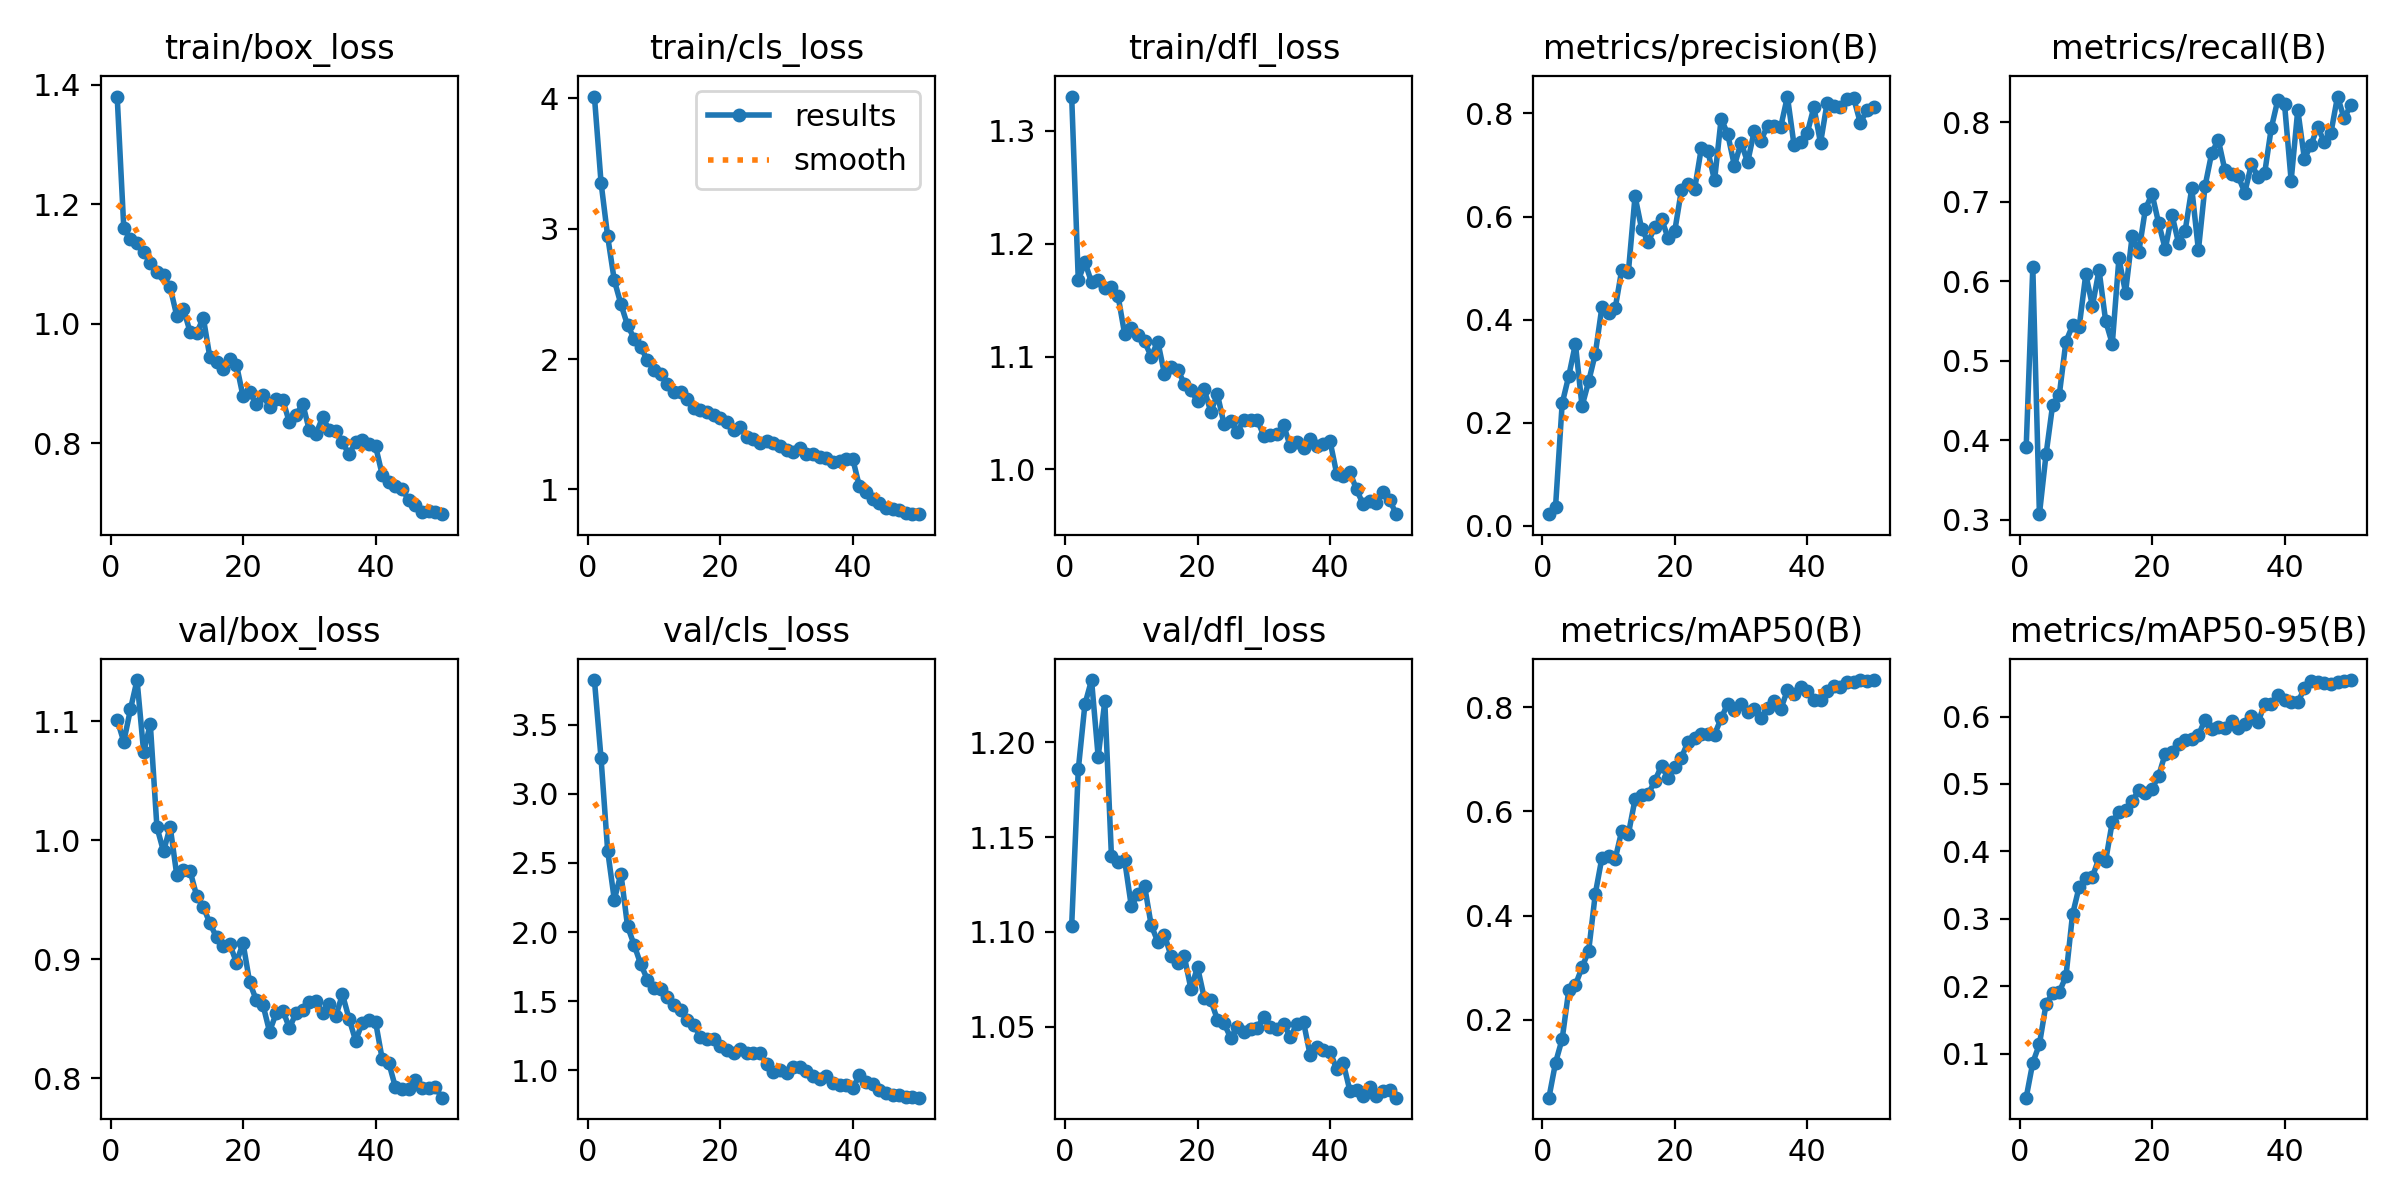

The table this chart was drawn from, first rows:
epoch, time, train/box_loss, train/cls_loss, train/dfl_loss, metrics/precision(B), metrics/recall(B), metrics/mAP50(B), metrics/mAP50-95(B), val/box_loss, val/cls_loss, val/dfl_loss, lr/pg0, lr/pg1, lr/pg2
1, 6.552, 1.381, 4.014, 1.33, 0.02251, 0.3911, 0.05044, 0.03446, 1.101, 3.822, 1.103, 0.0001902, 0.0001902, 0.0001902
2, 12.31, 1.16, 3.354, 1.168, 0.03704, 0.6177, 0.1176, 0.08647, 1.083, 3.256, 1.186, 0.0003786, 0.0003786, 0.0003786
3, 18.02, 1.141, 2.941, 1.184, 0.2373, 0.3073, 0.1631, 0.1137, 1.11, 2.588, 1.22, 0.0005592, 0.0005592, 0.0005592
4, 23.94, 1.136, 2.604, 1.166, 0.2908, 0.3824, 0.2572, 0.1734, 1.135, 2.235, 1.233, 0.0005531, 0.0005531, 0.0005531
5, 29.94, 1.12, 2.421, 1.168, 0.3529, 0.4449, 0.2668, 0.1898, 1.074, 2.421, 1.192, 0.0005414, 0.0005414, 0.0005414
6, 35.79, 1.101, 2.259, 1.161, 0.232, 0.4574, 0.3005, 0.1914, 1.098, 2.042, 1.222, 0.0005298, 0.0005298, 0.0005298
7, 41.88, 1.086, 2.157, 1.162, 0.2801, 0.5242, 0.3323, 0.2143, 1.011, 1.906, 1.14, 0.0005181, 0.0005181, 0.0005181
8, 47.72, 1.081, 2.092, 1.154, 0.3337, 0.5445, 0.4415, 0.3064, 0.9905, 1.766, 1.137, 0.0005065, 0.0005065, 0.0005065
9, 53.85, 1.061, 1.989, 1.12, 0.4243, 0.5426, 0.5108, 0.3472, 1.011, 1.657, 1.138, 0.0004949, 0.0004949, 0.0004949
10, 59.73, 1.013, 1.917, 1.125, 0.4124, 0.6089, 0.5149, 0.3609, 0.9706, 1.593, 1.114, 0.0004832, 0.0004832, 0.0004832
11, 65.53, 1.025, 1.889, 1.119, 0.4219, 0.569, 0.5082, 0.3623, 0.9751, 1.592, 1.12, 0.0004716, 0.0004716, 0.0004716
12, 71.4, 0.9871, 1.809, 1.113, 0.497, 0.6141, 0.5629, 0.3898, 0.9743, 1.529, 1.124, 0.0004599, 0.0004599, 0.0004599
13, 77.24, 0.9845, 1.748, 1.1, 0.4929, 0.55, 0.5567, 0.3859, 0.9532, 1.475, 1.104, 0.0004483, 0.0004483, 0.0004483
14, 83.05, 1.01, 1.75, 1.113, 0.6394, 0.5214, 0.623, 0.4438, 0.9439, 1.435, 1.095, 0.0004366, 0.0004366, 0.0004366
15, 88.74, 0.9439, 1.692, 1.085, 0.5755, 0.6287, 0.631, 0.4585, 0.9303, 1.366, 1.098, 0.000425, 0.000425, 0.000425
16, 94.5, 0.9362, 1.624, 1.091, 0.5506, 0.5858, 0.6328, 0.4614, 0.9184, 1.331, 1.087, 0.0004134, 0.0004134, 0.0004134
17, 100.2, 0.9241, 1.606, 1.088, 0.5802, 0.6568, 0.6587, 0.474, 0.9112, 1.241, 1.084, 0.0004017, 0.0004017, 0.0004017
18, 106.1, 0.9421, 1.597, 1.076, 0.5954, 0.6368, 0.6873, 0.491, 0.9128, 1.228, 1.087, 0.0003901, 0.0003901, 0.0003901
19, 111.8, 0.9321, 1.572, 1.07, 0.5578, 0.6911, 0.6634, 0.4867, 0.8972, 1.228, 1.07, 0.0003784, 0.0003784, 0.0003784
20, 117.7, 0.8788, 1.547, 1.061, 0.5722, 0.7097, 0.6849, 0.4924, 0.9137, 1.174, 1.081, 0.0003668, 0.0003668, 0.0003668
21, 123.5, 0.8857, 1.517, 1.071, 0.651, 0.673, 0.7032, 0.5121, 0.8806, 1.147, 1.065, 0.0003552, 0.0003552, 0.0003552
22, 129.3, 0.866, 1.453, 1.051, 0.6625, 0.6405, 0.7333, 0.5451, 0.8658, 1.123, 1.064, 0.0003435, 0.0003435, 0.0003435
23, 135, 0.8809, 1.477, 1.067, 0.6535, 0.6838, 0.7412, 0.547, 0.8619, 1.157, 1.054, 0.0003319, 0.0003319, 0.0003319
24, 140.7, 0.861, 1.405, 1.04, 0.7321, 0.6483, 0.7482, 0.5585, 0.8393, 1.126, 1.052, 0.0003202, 0.0003202, 0.0003202
25, 146.6, 0.8738, 1.385, 1.043, 0.7266, 0.6636, 0.7483, 0.5655, 0.8546, 1.128, 1.044, 0.0003086, 0.0003086, 0.0003086
26, 152.4, 0.8728, 1.357, 1.033, 0.6699, 0.7169, 0.7473, 0.5673, 0.857, 1.127, 1.05, 0.0002969, 0.0002969, 0.0002969
27, 158.1, 0.8351, 1.369, 1.044, 0.7899, 0.6391, 0.7783, 0.572, 0.8424, 1.045, 1.047, 0.0002853, 0.0002853, 0.0002853
28, 163.9, 0.847, 1.356, 1.044, 0.7593, 0.7195, 0.8068, 0.5952, 0.8547, 0.987, 1.049, 0.0002737, 0.0002737, 0.0002737
29, 169.7, 0.8668, 1.332, 1.044, 0.6985, 0.7609, 0.7939, 0.5814, 0.8576, 1.002, 1.049, 0.000262, 0.000262, 0.000262
30, 175.5, 0.8224, 1.304, 1.03, 0.7433, 0.778, 0.8057, 0.5843, 0.8642, 0.978, 1.055, 0.0002504, 0.0002504, 0.0002504
31, 181.2, 0.8155, 1.286, 1.031, 0.7055, 0.7396, 0.7914, 0.5824, 0.8652, 1.024, 1.05, 0.0002387, 0.0002387, 0.0002387
32, 187.2, 0.8434, 1.319, 1.031, 0.7661, 0.7351, 0.7955, 0.5926, 0.8549, 1.024, 1.048, 0.0002271, 0.0002271, 0.0002271
33, 193, 0.8231, 1.275, 1.039, 0.7471, 0.7323, 0.7786, 0.5836, 0.8628, 0.9939, 1.052, 0.0002154, 0.0002154, 0.0002154
34, 198.8, 0.8205, 1.273, 1.02, 0.776, 0.7114, 0.7987, 0.5892, 0.852, 0.959, 1.044, 0.0002038, 0.0002038, 0.0002038
35, 204.4, 0.8019, 1.246, 1.024, 0.776, 0.7472, 0.812, 0.6013, 0.8707, 0.9357, 1.051, 0.0001922, 0.0001922, 0.0001922
36, 210.2, 0.7818, 1.241, 1.019, 0.7741, 0.7314, 0.7963, 0.5914, 0.8502, 0.9623, 1.052, 0.0001805, 0.0001805, 0.0001805
37, 215.8, 0.8026, 1.214, 1.027, 0.8327, 0.7358, 0.8319, 0.6187, 0.8316, 0.9109, 1.035, 0.0001689, 0.0001689, 0.0001689
38, 221.6, 0.8057, 1.219, 1.021, 0.7389, 0.7926, 0.8256, 0.618, 0.8469, 0.8963, 1.039, 0.0001572, 0.0001572, 0.0001572
39, 227.2, 0.7998, 1.23, 1.022, 0.745, 0.8284, 0.8389, 0.6312, 0.8491, 0.8956, 1.038, 0.0001456, 0.0001456, 0.0001456
40, 232.9, 0.7957, 1.233, 1.025, 0.762, 0.8228, 0.8312, 0.6243, 0.8476, 0.8741, 1.037, 0.0001339, 0.0001339, 0.0001339
41, 259.2, 0.7479, 1.023, 0.9963, 0.8123, 0.7266, 0.813, 0.6212, 0.8165, 0.964, 1.028, 0.0001223, 0.0001223, 0.0001223
42, 264.9, 0.7357, 0.9767, 0.9944, 0.7426, 0.8154, 0.8138, 0.6211, 0.8132, 0.919, 1.031, 0.0001107, 0.0001107, 0.0001107
43, 270.6, 0.7293, 0.9277, 0.9976, 0.821, 0.754, 0.8305, 0.6417, 0.7926, 0.901, 1.016, 9.90192e-05, 9.90192e-05, 9.90192e-05
44, 276.2, 0.7239, 0.8986, 0.9822, 0.8147, 0.7716, 0.8401, 0.6526, 0.7912, 0.8597, 1.017, 8.73768e-05, 8.73768e-05, 8.73768e-05
45, 282.1, 0.7055, 0.8611, 0.9691, 0.8133, 0.7938, 0.8386, 0.651, 0.7907, 0.836, 1.013, 7.57344e-05, 7.57344e-05, 7.57344e-05
46, 288, 0.6961, 0.8512, 0.9725, 0.8279, 0.7752, 0.8482, 0.6498, 0.7985, 0.8254, 1.018, 6.4092e-05, 6.4092e-05, 6.4092e-05
47, 293.6, 0.6855, 0.8427, 0.9706, 0.8299, 0.7863, 0.8478, 0.6476, 0.7922, 0.8197, 1.013, 5.24496e-05, 5.24496e-05, 5.24496e-05
48, 299.3, 0.6875, 0.82, 0.9801, 0.782, 0.8322, 0.8518, 0.6509, 0.792, 0.8084, 1.016, 4.08072e-05, 4.08072e-05, 4.08072e-05
49, 304.9, 0.6849, 0.8137, 0.9729, 0.8057, 0.8047, 0.8494, 0.652, 0.7929, 0.8081, 1.017, 2.91648e-05, 2.91648e-05, 2.91648e-05
50, 310.8, 0.6816, 0.81, 0.9604, 0.8121, 0.8214, 0.8515, 0.6541, 0.7838, 0.8029, 1.012, 1.75224e-05, 1.75224e-05, 1.75224e-05
